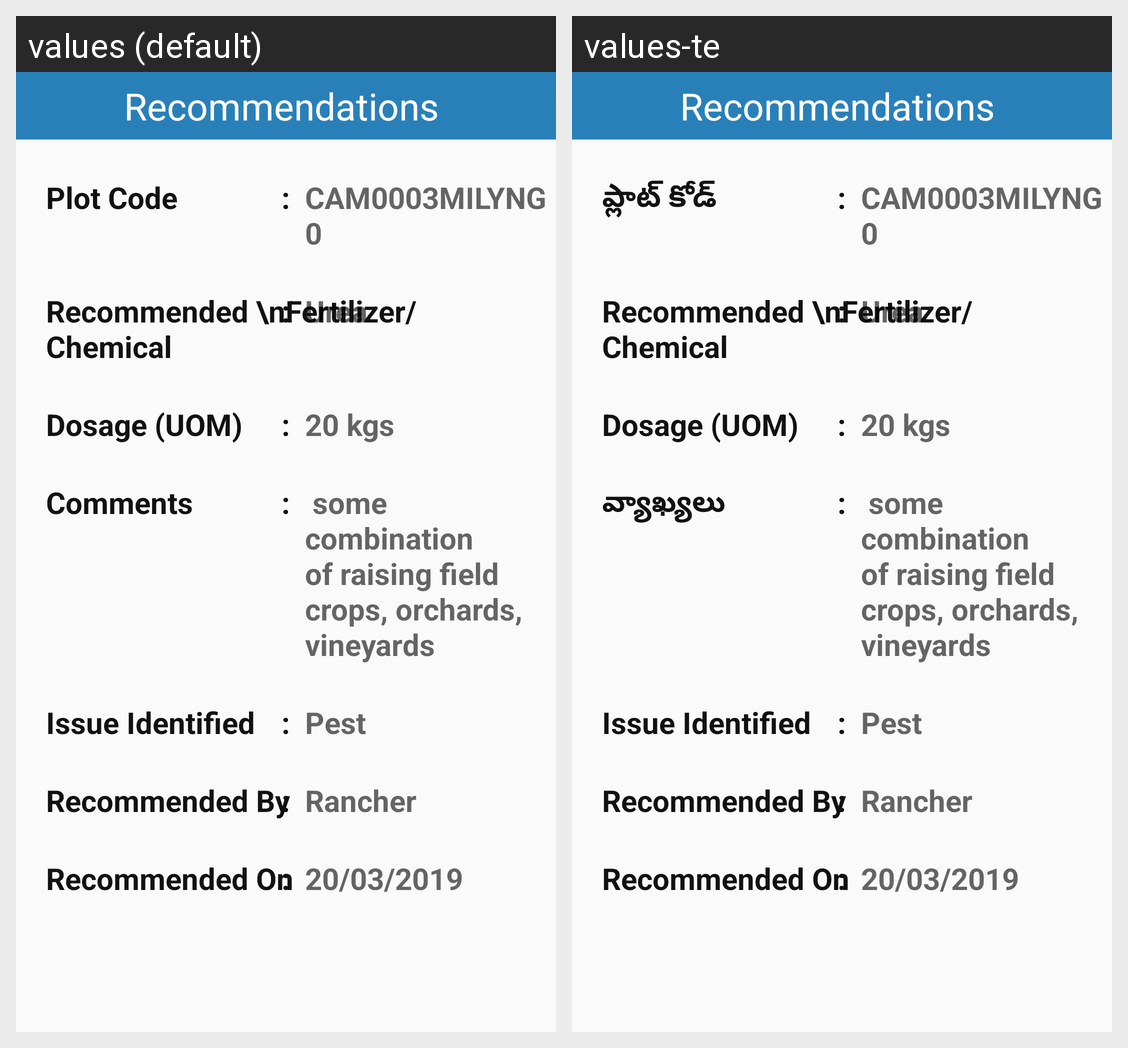

The same Android screen rendered under two of its app's locales, left to right. List the strings drawn on it with the default value and each locale's translation.
Android screen res/layout/recommendations_dialog.xml rendered under 2 locales, left to right: values (default), values-te. Device: Nexus 5 (rendered at 1080×1920; each locale shown at half size, 540×960, under a caption strip naming it); theme AppTheme.
Strings drawn on this screen, with the default value and each locale's value (text and hints the layout hard-codes, and strings that could not be matched under every locale, appear in the picture but are not listed):

plot_code
  values: Plot Code
  values-te: ప్లాట్ కోడ్

comments
  values: Comments
  values-te: వ్యాఖ్యలు
